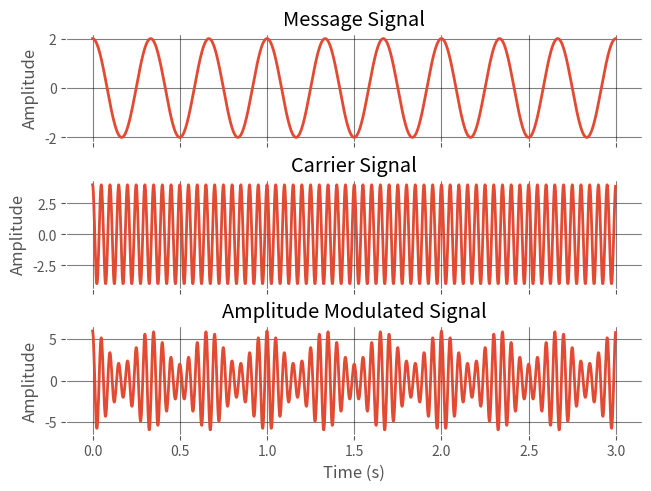
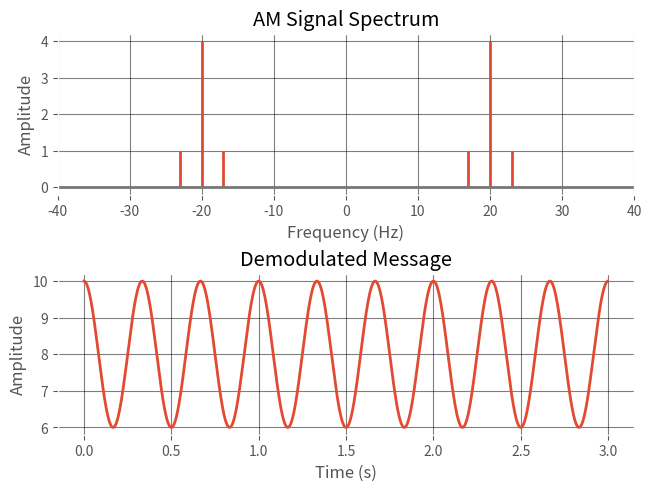

The matplotlib source for these figures, in order:
import numpy as np
import matplotlib.pyplot as plt
from math import ceil
import matplotlib as mpl


plt.style.use('ggplot')
mpl.rcParams['lines.linewidth'] = 2.0
mpl.rcParams['figure.facecolor'] = "None"
mpl.rcParams['axes.facecolor'] = "None"
mpl.rcParams['grid.color'] = "k"
mpl.rcParams['grid.alpha'] = 0.5

def get_mag_spectrum(x):
	N = len(x)
	magnitude = 2 * np.abs(np.fft.fft(x)) / N
	magnitude[0] = magnitude[0] / 2
	frequencies = np.fft.fftfreq(N, d=Ts)
	return frequencies, magnitude

def apply_lowpass_filter(signal, cutoff):
	k = np.abs(np.fft.fft(signal))
	k[cutoff:] = 0
	return np.fft.ifft(k).real

fm = 3
fc = 20
fs = 500 	# sampling frequency
Ts = 1 / fs # sampling interval
t = np.arange(0, 3, 1 / fs)
N = len(t)
am = 2
ac = 4 

# Modulation
message = am * np.cos(2 * np.pi * fm * t)
carrier = ac * np.cos(2 * np.pi * fc * t)
ka = 1 / ac
mu = ka * am
modulated_wave = (1 + ka * message) * carrier
print(f"Modulation index: {mu:.2f}")

fig, axs = plt.subplots(3, 1, sharex=True, layout="constrained")
for ax in axs.flatten():
	ax.set_ylabel("Amplitude")

axs[0].plot(t, message)
axs[0].set_title("Message Signal")

axs[1].plot(t, carrier)
axs[1].set_title("Carrier Signal")

axs[2].plot(t, modulated_wave)
axs[2].set_title("Amplitude Modulated Signal")
axs[2].set_xlabel("Time (s)")


# Frequency Spectrum
fig, axs = plt.subplots(2, 1, layout="constrained")
axs[0].stem(*get_mag_spectrum(modulated_wave), markerfmt="")
axs[0].set_xlabel("Frequency (Hz)")
axs[0].set_ylabel("Amplitude")
axs[0].set_title("AM Signal Spectrum")
axs[0].set_xlim(-40, 40)

# Demodulation of AM signal
demodulated_wave = modulated_wave * carrier
axs[1].plot(t, apply_lowpass_filter(demodulated_wave, 4*fm))
axs[1].set_xlabel("Time (s)")
axs[1].set_ylabel("Amplitude")
axs[1].set_title("Demodulated Message")

plt.show()